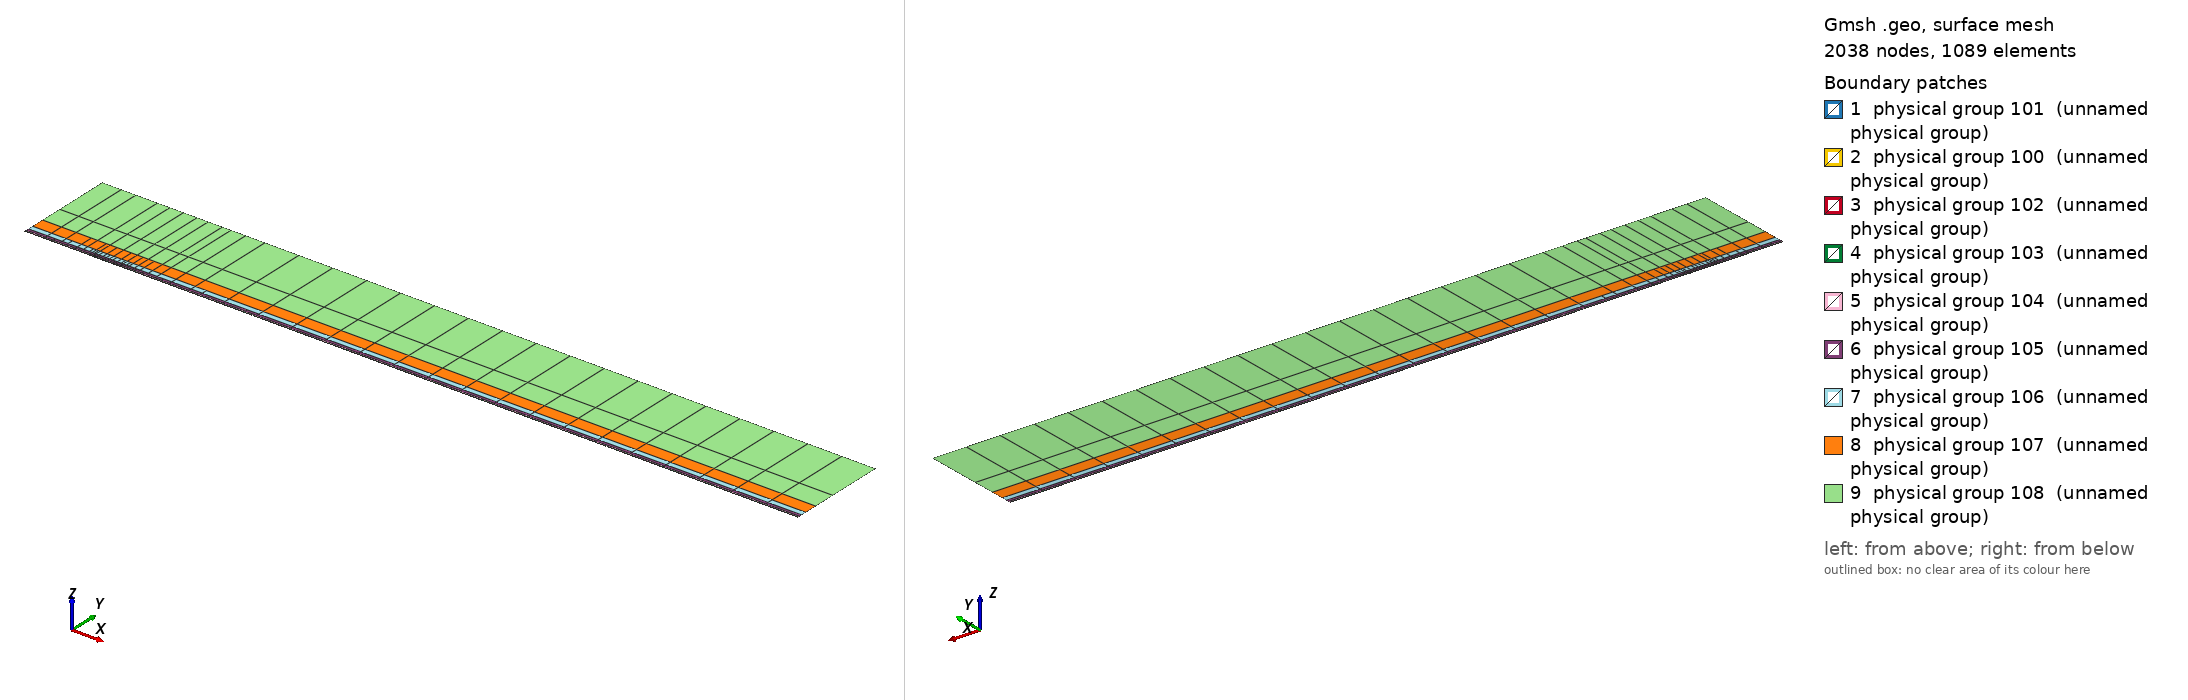

Gmsh geometry script, surface-meshed: 2038 nodes, 1089 surface elements. Boundary patches (legend numbers): 1 physical group 101 (unnamed physical group), 2 physical group 100 (unnamed physical group), 3 physical group 102 (unnamed physical group), 4 physical group 103 (unnamed physical group), 5 physical group 104 (unnamed physical group), 6 physical group 105 (unnamed physical group), 7 physical group 106 (unnamed physical group), 8 physical group 107 (unnamed physical group), 9 physical group 108 (unnamed physical group). Left view from above one corner, right view from below the opposite corner. Legend entries are the model's physical surfaces. The drawing asked Gmsh for element sizes between 1% and 20% of the model's largest extent; the script's own settings can give other sizes.

=== mesh.geo (drawn) ===
// Keep coincident points/curves of the non-conforming interfaces as distinct entities
Geometry.AutoCoherence = 0;

// Macro parameters
deltaStar = 1;
D = 0.25 * deltaStar; // depth of the gap
W = 40 * deltaStar; // width of the gap
BL = 0.25 * deltaStar; // height of the first layer of quad elements (conforming with the gap)
x0 = 100 * deltaStar; // x distance from inflow to gap
lengthOutflow = 1000 * deltaStar; // length after the gap
x3 = W + lengthOutflow; // last point of the domain
height = 150 * deltaStar; // height of the domain

// Micro parameters
dx = 0.15; // horizontal size of the elements at the leading edge of the gap (x = 0)
dx_te = dx; // horizontal size of the elements at the trailing edge of the gap (x = W, most resolution-demanding point in the domain)
dy = 1.25 * dx;

// Horizontal sizes. The first layer of quads (layer L = 0) has size dx (dx_te) at the leading (trailing) edge of the gap, growing with
// ratio q_h[0] away from them up to h_max[0]. Layer L and L + 1 (L = k + 1 is the strip k) are separated by a non-conforming interface
// (except inside the gap, where the first layer is conforming with it).
// NESTED interfaces: the nodes of strip k are a subset of the nodes of the layer below. Two neighbouring faces of the layer below are
// merged into one face (2:1) only if the merged face is not larger than the target size of strip k,
// h_target_k = Min(dx * coarsen_h^(k + 1) + (q_h[k + 1] - 1) * d, h_max[k + 1]) (d = distance to the closest edge of the gap);
// otherwise the face is kept (1:1). Hence every vertex of the upper side of an interface is also a vertex of the lower side, and no
// face of the lower side straddles a vertex of the upper side (a staggered, non-nested interface makes P4 unstable).
y_if[] = {BL, 0.75 * deltaStar, 1.75 * deltaStar, 3.75 * deltaStar, 8 * deltaStar, 16 * deltaStar, 35 * deltaStar}; // heights of the non-conforming interfaces (first one must be BL)
coarsen_h = 2; // horizontal coarsening factor of h_min across each interface
q_h[] = {1.1, 1.15, 1.15, 1.2, 1.25, 1.3, 1.35, 1.4}; // horizontal growth ratio away from the edges of the gap, for each layer
h_max[] = {8, 10, 20, 50, 100, 200, 300, 500}; // maximum horizontal size, for each layer
q_v[] = {1.3, 1.3, 1.3, 1.4, 1.6, 2.0, 2.5}; // vertical growth ratio of the elements in each strip
n_v_min[] = {1, 1, 1, 1, 1, 1, 1, 1};
k_fine_end = 4; // from strip k_fine_end on, the 2:1 merging in each interval starts at the end closest to the gap (otherwise the last
                // face before the leading edge is never merged and becomes a spike of very large aspect ratio in the upper strips)

// Every interface is split in x into segments of length ~seg_len (plus the breakpoints 0, W/2, W). Each segment is a separate
// Nektar++ interface: Nektar++ pairs every rank holding one side of an interface with every rank holding the other side,
// so short segments keep the interface communication local.
seg_len = 50;

// fit (check the file scripts/fit_gmsh.py for more details)
p_in_v_left = 1.0335663036230878 - 1.0234149444433507/(W - 0.8098798097181781)^0.5991729377115732; // densitiy concentration of elements inside the gap, vertically, near the left wall.
p_in_v_right = 1.008073572191136 - 1.1471875292840257/(W - 1.2941255994826328)^0.7890392764815325; // densitiy concentration of elements inside the gap, vertically, near the right wall.
p_in_h_bottom = 0.8; // densitiy concentration of elements inside the gap, horizontally.
p_in_h_top = 0.8; // densitiy concentration of elements inside the gap, horizontally.
p_out_h = 0.5; // densitiy concentration of elements of the first layer, vertically (towards the wall).

// Automated parameters
a_in_v_right = dx_te / (W / 2);
a_in_v_left = dx / (W / 2);
a_in_h_bottom = dy / (D / 2);
a_in_h_top = dx / (D / 2);
a_out_h = dx / BL;

// for the derivation of the formula, see file 20250123_gmshFormula.md in the docs folder
N_in_v_right = Ceil( Log (a_in_v_right / (1 - p_in_v_right + a_in_v_right * p_in_v_right)) / Log(p_in_v_right) );
N_in_v_left = Ceil( Log (a_in_v_left / (1 - p_in_v_left + a_in_v_left * p_in_v_left)) / Log(p_in_v_left) );
N_in_h_bottom = Ceil( Log (a_in_h_bottom / (1 - p_in_h_bottom + a_in_h_bottom * p_in_h_bottom)) / Log(p_in_h_bottom) );
N_in_h_top = Ceil( Log (a_in_h_top / (1 - p_in_h_top + a_in_h_top * p_in_h_top)) / Log(p_in_h_top) );
N_out_h = Ceil( Log (a_out_h / (1 - p_out_h + a_out_h * p_out_h)) / Log(p_out_h) ) + 1; // + 1 is to correct the fact that the distance is too small to properly approximate the dx length
N_out_h = Max(N_out_h, n_v_min[0] + 1);

// ---------------------------
// gap
// ---------------------------
Point(2) = {0,0,0};
Point(3) = {0,-D,0};
Point(4) = {W,-D,0};
Point(5) = {W,0,0};
Point(13) = {W/2,0,0};
Point(15) = {0,-D/2,0};
Point(16) = {W/2,-D,0};
Point(17) = {W,-D/2,0};
Line(2) = {2,15};
Line(3) = {3,16};
Line(4) = {4,17};
Line(14) = {2,13};
Line(15) = {15,3};
Line(16) = {16,4};
Line(17) = {17,5};
Line(18) = {13,5};
Curve Loop(2) = {2, 15, 3, 16, 4, 17, -18, -14};
Plane Surface(2) = {2};
Transfinite Surface {2} = {3, 4, 5, 2};
Transfinite Curve {18, 16} = N_in_v_right Using Progression p_in_v_right;
Transfinite Curve {-14, -3} = N_in_v_left Using Progression p_in_v_left;
Transfinite Curve {15, -4} = N_in_h_bottom Using Progression p_in_h_bottom;
Transfinite Curve {-2, 17} = N_in_h_top Using Progression p_in_h_top;
Recombine Surface {2};

// ---------------------------
// breakpoints of the segments of the interfaces (common to all the horizontal lines)
// ---------------------------
x_int[] = {-x0};
n_seg = Max(Round((x0) / seg_len), 1);
For m In {1:n_seg-1}
  x_int[] += {-x0 + m * x0 / n_seg};
EndFor
x_int[] += {0, W/2, W};
n_seg = Max(Round((x3 - W) / seg_len), 1);
For m In {1:n_seg-1}
  x_int[] += {W + m * (x3 - W) / n_seg};
EndFor
x_int[] += {x3};
nInt = #x_int[] - 1;

// Macro creating a horizontal chain of lines at height y_chain, from -x0 to x3, with points at all the breakpoints x_int[]
// and size h_min_k at the edges of the gap, growing with ratio q_k up to h_max_k.
// If gap_lines == 1, the intervals [0, W/2] and [W/2, W] use the lines gap_l and gap_r instead (conforming with the gap).
// Output: chain[] (lines), chain_cnt[] (number of lines in each interval), p_first, p_last (end points)
// Macro appending to Xc[] the n_ nodes (excluding the first one) of a transfinite line [xa_, xa_ + L_] with n_ elements and progression r_
Macro AddNodes
  For j In {1:n_}
    If (Fabs(r_ - 1) < 1e-12)
      Xc[] += {xa_ + L_ * j / n_};
    Else
      Xc[] += {xa_ + L_ * (r_^j - 1) / (r_^n_ - 1)};
    EndIf
  EndFor
Return

// Macro setting isb_ = 1 if xq_ is one of the breakpoints x_int[]
Macro IsBreakpoint
  isb_ = 0;
  For ib_ In {0:#x_int[]-1}
    If (Fabs(xq_ - x_int[ib_]) < 1e-9)
      isb_ = 1;
    EndIf
  EndFor
Return

// Macro creating the nested chain of strip k from the nodes X_lo[] of the layer below, interval by interval (between breakpoints):
// two neighbouring faces are merged (2:1) if the merged face is not larger than the target size of the strip; otherwise the face
// is kept (1:1). The faces are paired from the left end of each interval, except from strip k_fine_end on in the intervals whose
// fine end (closest edge of the gap) is on the right (x < 0 and W/2 < x < W), which are paired from the right. Output: X_up[]
Macro NestedNodes
  X_up[] = {X_lo[0]};
  j0_ = 0;
  For ii_ In {0:nInt-1}
    // nodes j0_..j1_ of X_lo[] in the interval [x_int[ii_], x_int[ii_ + 1]]
    found_ = 0;
    For jj_ In {j0_ + 1:#X_lo[]-1}
      If (found_ == 0 && Fabs(X_lo[jj_] - x_int[ii_ + 1]) < 1e-9)
        j1_ = jj_; found_ = 1;
      EndIf
    EndFor
    xmi_ = (x_int[ii_] + x_int[ii_ + 1]) / 2;
    rev_ = (k >= k_fine_end && (xmi_ < 0 || (xmi_ > W/2 && xmi_ < W)));
    seg_[] = {};
    If (rev_)
      For jj_ In {j1_:j0_:-1}
        seg_[] += {X_lo[jj_]};
      EndFor
    Else
      For jj_ In {j0_:j1_}
        seg_[] += {X_lo[jj_]};
      EndFor
    EndIf
    // greedy pairing along seg_[] (no breakpoint inside it)
    out_[] = {seg_[0]};
    skip = 0;
    For j In {0:#seg_[]-2}
      If (skip)
        skip = 0;
      Else
        merge = 0;
        If (j + 2 <= #seg_[] - 1)
          xm_ = (seg_[j] + seg_[j + 2]) / 2;
          d_ = (xm_ < W/2 ? Fabs(xm_) : Fabs(xm_ - W));
          hm_ = (xm_ > W/2 ? dx_te : dx) * coarsen_h^(k + 1);
          ht_ = Min(hm_ + (q_h[k + 1] - 1) * d_, h_max[k + 1]);
          If (Fabs(seg_[j + 2] - seg_[j]) <= ht_)
            merge = 1;
          EndIf
        EndIf
        If (merge)
          out_[] += {seg_[j + 2]}; skip = 1;
        Else
          out_[] += {seg_[j + 1]};
        EndIf
      EndIf
    EndFor
    // append the new nodes of the interval (without its first node, already in X_up[]) in increasing x
    If (rev_)
      For jj_ In {#out_[]-2:0:-1}
        X_up[] += {out_[jj_]};
      EndFor
    Else
      For jj_ In {1:#out_[]-1}
        X_up[] += {out_[jj_]};
      EndFor
    EndIf
    j0_ = j1_;
  EndFor
Return

// Macro creating a chain of straight lines (one element each) through the nodes X_up[] at height y_chain.
// Output: chain[] (lines), chain_cnt[] (number of lines in each interval between breakpoints), p_first, p_last
Macro ExplicitChain
  chain[] = {}; chain_cnt[] = {};
  pa = newp; Point(pa) = {X_up[0], y_chain, 0}; p_first = pa;
  cnt = 0;
  For j In {1:#X_up[]-1}
    pb = newp; Point(pb) = {X_up[j], y_chain, 0};
    l = newl; Line(l) = {pa, pb};
    Transfinite Curve {l} = 2;
    chain[] += {l}; cnt += 1;
    xq_ = X_up[j]; Call IsBreakpoint;
    If (isb_)
      chain_cnt[] += {cnt}; cnt = 0;
    EndIf
    pa = pb;
  EndFor
  p_last = pa;
Return

Macro HorizontalChain
  chain[] = {};
  chain_cnt[] = {};
  Xc[] = {x_int[0]}; // x of the nodes of the chain
  pa = newp; Point(pa) = {x_int[0], y_chain, 0};
  p_first = pa;
  For i In {0:nInt-1}
    xm = (x_int[i] + x_int[i + 1]) / 2;
    h_min_i = (xm > W/2 ? Min(h_min_k * dx_te / dx, h_max_k) : h_min_k); // size at the closest edge of the gap
    d_c = (h_max_k - h_min_i) / (q_k - 1); // distance to the gap edge where the size reaches h_max_k
    If (gap_lines && xm > 0 && xm < W)
      If (xm < W/2)
        chain[] += {gap_l}; pb = gap_pm;
        For j In {1:N_in_v_left-1}
          m = N_in_v_left - 1 - j;
          Xc[] += {W/2 - W/2 * (p_in_v_left^m - 1) / (p_in_v_left^(N_in_v_left - 1) - 1)};
        EndFor
      Else
        chain[] += {gap_r}; pb = gap_pr;
        For j In {1:N_in_v_right-1}
          Xc[] += {W/2 + W/2 * (p_in_v_right^j - 1) / (p_in_v_right^(N_in_v_right - 1) - 1)};
        EndFor
      EndIf
      chain_cnt[] += {1};
    Else
      If (gap_lines && x_int[i + 1] == 0)
        pb = gap_pl;
      Else
        pb = newp; Point(pb) = {x_int[i + 1], y_chain, 0};
      EndIf
      // distance of both ends to the closest edge of the gap (the breakpoints include 0, W/2 and W)
      If (xm < 0)
        da = -x_int[i]; db = -x_int[i + 1];
      ElseIf (xm < W/2)
        da = x_int[i]; db = x_int[i + 1];
      ElseIf (xm < W)
        da = W - x_int[i]; db = W - x_int[i + 1];
      Else
        da = x_int[i] - W; db = x_int[i + 1] - W;
      EndIf
      d1 = Min(da, db); d2 = Max(da, db);
      h1 = Min(h_min_i + (q_k - 1) * d1, h_max_k);
      If (d2 <= d_c + 0.5 * h_max_k || d1 >= d_c - 0.5 * h1)
        // a single line: geometric (fine end at the gap side) or uniform
        If (d1 >= d_c - 0.5 * h1)
          n = Max( Round((d2 - d1) / h_max_k), 1 ); prog = 1;
        Else
          h2 = Min(h_min_i + (q_k - 1) * d2, h_max_k);
          n = Max( Round(Log(h2 / h1) / Log(q_k) + (d2 - Min(d2, d_c)) / h_max_k), 1 ); prog = q_k;
        EndIf
        l = newl; Line(l) = {pa, pb};
        Transfinite Curve {l} = n + 1 Using Progression (da < db ? prog : 1/prog);
        xa_ = x_int[i]; L_ = x_int[i + 1] - x_int[i]; n_ = n; r_ = (da < db ? prog : 1/prog); Call AddNodes;
        chain[] += {l};
        chain_cnt[] += {1};
      Else
        // geometric part next to the gap side, uniform part away from it
        n_g = Max( Round(Log(h_max_k / h1) / Log(q_k)), 1 );
        n_u = Max( Round((d2 - d_c) / h_max_k), 1 );
        pm = newp;
        If (da < db)
          Point(pm) = {x_int[i] + (d_c - d1), y_chain, 0};
          lg = newl; Line(lg) = {pa, pm};
          lu = newl; Line(lu) = {pm, pb};
          Transfinite Curve {lg} = n_g + 1 Using Progression q_k;
          Transfinite Curve {lu} = n_u + 1 Using Progression 1;
          chain[] += {lg, lu};
          xa_ = x_int[i]; L_ = d_c - d1; n_ = n_g; r_ = q_k; Call AddNodes;
          xa_ = x_int[i] + (d_c - d1); L_ = x_int[i + 1] - xa_; n_ = n_u; r_ = 1; Call AddNodes;
        Else
          Point(pm) = {x_int[i + 1] - (d_c - d1), y_chain, 0};
          lu = newl; Line(lu) = {pa, pm};
          lg = newl; Line(lg) = {pm, pb};
          Transfinite Curve {lu} = n_u + 1 Using Progression 1;
          Transfinite Curve {lg} = n_g + 1 Using Progression 1/q_k;
          chain[] += {lu, lg};
          xa_ = x_int[i]; L_ = x_int[i + 1] - (d_c - d1) - xa_; n_ = n_u; r_ = 1; Call AddNodes;
          xa_ = x_int[i + 1] - (d_c - d1); L_ = d_c - d1; n_ = n_g; r_ = 1/q_k; Call AddNodes;
        EndIf
        chain_cnt[] += {2};
      EndIf
    EndIf
    pa = pb;
  EndFor
  p_last = pa;
Return

// ---------------------------
// first layer of quads (y in [0, BL]), conforming with the gap
// ---------------------------
Point(11) = {0,BL,0};
Point(14) = {W/2,BL,0};
Point(12) = {W,BL,0};
Line(12) = {11,14};
Line(19) = {14,12};
Transfinite Curve {19} = N_in_v_right Using Progression p_in_v_right;
Transfinite Curve {-12} = N_in_v_left Using Progression p_in_v_left;

h_min_k = dx; h_max_k = h_max[0]; q_k = q_h[0];
gap_lines = 1;
y_chain = 0; gap_l = 14; gap_r = 18; gap_pl = 2; gap_pm = 13; gap_pr = 5;
Call HorizontalChain;
wall0[] = {chain[]}; pw0 = p_first; pw1 = p_last;
y_chain = BL; gap_l = 12; gap_r = 19; gap_pl = 11; gap_pm = 14; gap_pr = 12;
Call HorizontalChain;
top0[] = {chain[]}; top0_cnt[] = {chain_cnt[]}; pt0 = p_first; pt1 = p_last;
X_lo[] = {Xc[]};
gap_lines = 0;

l_in0 = newl; Line(l_in0) = {pt0, pw0};
l_out0 = newl; Line(l_out0) = {pw1, pt1};
Transfinite Curve {l_in0} = N_out_h Using Progression p_out_h;
Transfinite Curve {-l_out0} = N_out_h Using Progression p_out_h;
cl = newcl; Curve Loop(cl) = {wall0[], l_out0, -top0[{#top0[]-1:0:-1}], l_in0};
s0 = news; Plane Surface(s0) = {cl};
Transfinite Surface {s0} = {pw0, pw1, pt1, pt0};
Recombine Surface {s0};
wall[] = {};
For i In {0:#wall0[]-1}
  If (wall0[i] != 14 && wall0[i] != 18)
    wall[] += {wall0[i]};
  EndIf
EndFor

// ---------------------------
// non-conforming quad strips
// ---------------------------
nStrips = #y_if[];
y_if[] += {height};
h_v = BL * (1 - p_out_h) / (1 - p_out_h^(N_out_h - 1)) * p_out_h^0; // largest element of the first layer (top)
inlet_strips[] = {};
outlet_strips[] = {};
lower_if[] = {top0[]};
lower_cnt[] = {top0_cnt[]};
For k In {0:nStrips-1}
  // nodes of the strip: nested in the nodes of the layer below (1:1 or 2:1)
  Call NestedNodes;
  // horizontal lines (new points also at the bottom, so that the interface is non-conforming, but nested)
  y_chain = y_if[k];
  Call ExplicitChain;
  bottom[] = {chain[]}; bottom_cnt[] = {chain_cnt[]}; pb0 = p_first; pb1 = p_last;
  y_chain = y_if[k + 1];
  Call ExplicitChain;
  top[] = {chain[]}; top_cnt[] = {chain_cnt[]}; pt0 = p_first; pt1 = p_last;
  X_lo[] = {X_up[]};

  // vertical lines, geometric growth q_v starting from the size of the last element below
  H = y_if[k + 1] - y_if[k];
  E_v = Max( Round( Log(1 + H * (q_v[k] - 1) / (q_v[k] * h_v)) / Log(q_v[k]) ), n_v_min[k + 1] );
  h_v = H * (q_v[k] - 1) / (q_v[k]^E_v - 1) * q_v[k]^(E_v - 1); // actual size of the last element of the strip
  ll = newl; Line(ll) = {pb0, pt0};
  lr = newl; Line(lr) = {pb1, pt1};
  Transfinite Curve {ll, lr} = E_v + 1 Using Progression q_v[k];
  inlet_strips[] += {ll};
  outlet_strips[] += {lr};

  // surface
  cl = newcl; Curve Loop(cl) = {bottom[], lr, -top[{#top[]-1:0:-1}], -ll};
  s = news; Plane Surface(s) = {cl};
  Transfinite Surface {s} = {pb0, pb1, pt1, pt0};
  Recombine Surface {s};
  Physical Surface(102 + k) = {s};

  // interface k, segment i: lower side 200 + 2*(k*nInt + i), upper side 201 + 2*(k*nInt + i)
  cl_lo = 0; cl_up = 0;
  For i In {0:nInt-1}
    Physical Curve(200 + 2*(k*nInt + i)) = {lower_if[{cl_lo:cl_lo + lower_cnt[i] - 1}]};
    Physical Curve(201 + 2*(k*nInt + i)) = {bottom[{cl_up:cl_up + bottom_cnt[i] - 1}]};
    cl_lo += lower_cnt[i];
    cl_up += bottom_cnt[i];
  EndFor
  lower_if[] = {top[]};
  lower_cnt[] = {top_cnt[]};
EndFor
top_strips[] = {lower_if[]};

Printf("nStrips = %g, nSegments = %g, nInterfaces = %g (nested)", nStrips, nInt, nStrips * nInt);


// defining boundary
Physical Curve(1) = {l_in0, inlet_strips[]}; // inlet
Physical Curve(2) = {l_out0, outlet_strips[]}; // outlet
Physical Curve(3) = {top_strips[]}; // top
Physical Curve(4) = {wall[], 2, 15, 3, 16, 4, 17}; // wall


Physical Surface(100) = {s0};
Physical Surface(101) = {2};
// Physical Surface(102), (103), ... are the non-conforming strips (defined in the loop above)
// Physical Curve(200), (201), ... are the two sides of the segments of the non-conforming interfaces (defined in the loop above)
